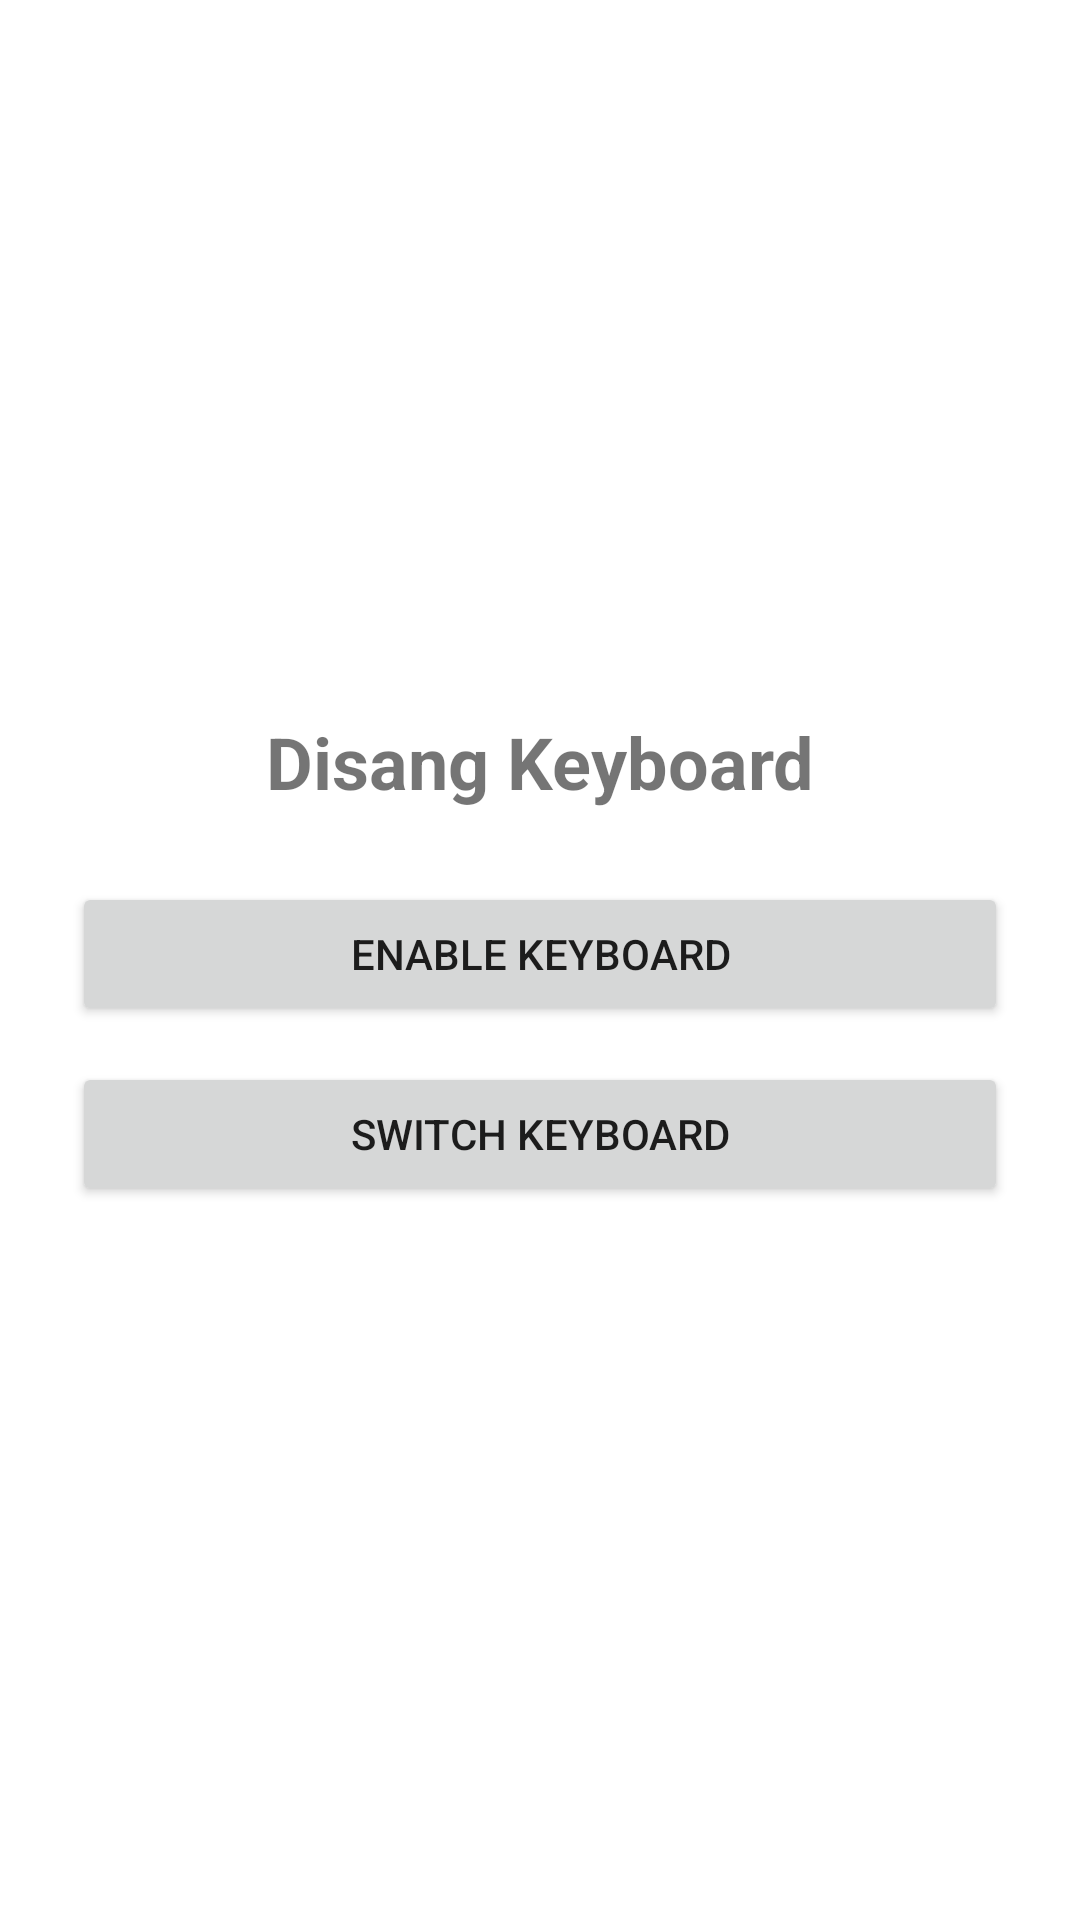

Produce the Android XML layout that renders to this screen, including the resource entries it uses.
<!-- AndroidManifest.xml: application theme Theme.Disang -->
<!-- res/layout/activity_main.xml -->
<?xml version="1.0" encoding="utf-8"?>
<LinearLayout xmlns:android="http://schemas.android.com/apk/res/android"
    android:layout_width="match_parent"
    android:layout_height="match_parent"
    android:orientation="vertical"
    android:gravity="center"
    android:padding="24dp">

    <TextView
        android:layout_width="wrap_content"
        android:layout_height="wrap_content"
        android:text="Disang Keyboard"
        android:textSize="24sp"
        android:textStyle="bold"
        android:layout_marginBottom="24dp"/>

    <Button
        android:id="@+id/btnEnable"
        android:layout_width="match_parent"
        android:layout_height="wrap_content"
        android:text="Enable Keyboard"/>

    <Button
        android:id="@+id/btnSwitch"
        android:layout_width="match_parent"
        android:layout_height="wrap_content"
        android:text="Switch Keyboard"
        android:layout_marginTop="12dp"/>

</LinearLayout>
<!-- resources referenced by this layout -->
<resources>
  <style name="Theme.Disang" parent="Theme.MaterialComponents.DayNight.NoActionBar">
          
          <item name="colorPrimary">@color/purple_500</item>
          <item name="colorPrimaryVariant">@color/purple_700</item>
          <item name="colorOnPrimary">@color/white</item>
          
          <item name="colorSecondary">@color/teal_200</item>
          <item name="colorSecondaryVariant">@color/teal_700</item>
          <item name="colorOnSecondary">@color/black</item>
          
          <item name="android:statusBarColor">?attr/colorPrimaryVariant</item>
          
      </style>
  <color name="purple_500">#FF6200EE</color>
  <color name="purple_700">#FF3700B3</color>
  <color name="white">#FFFFFFFF</color>
  <color name="teal_200">#FF03DAC5</color>
  <color name="teal_700">#FF018786</color>
  <color name="black">#FF000000</color>
</resources>
